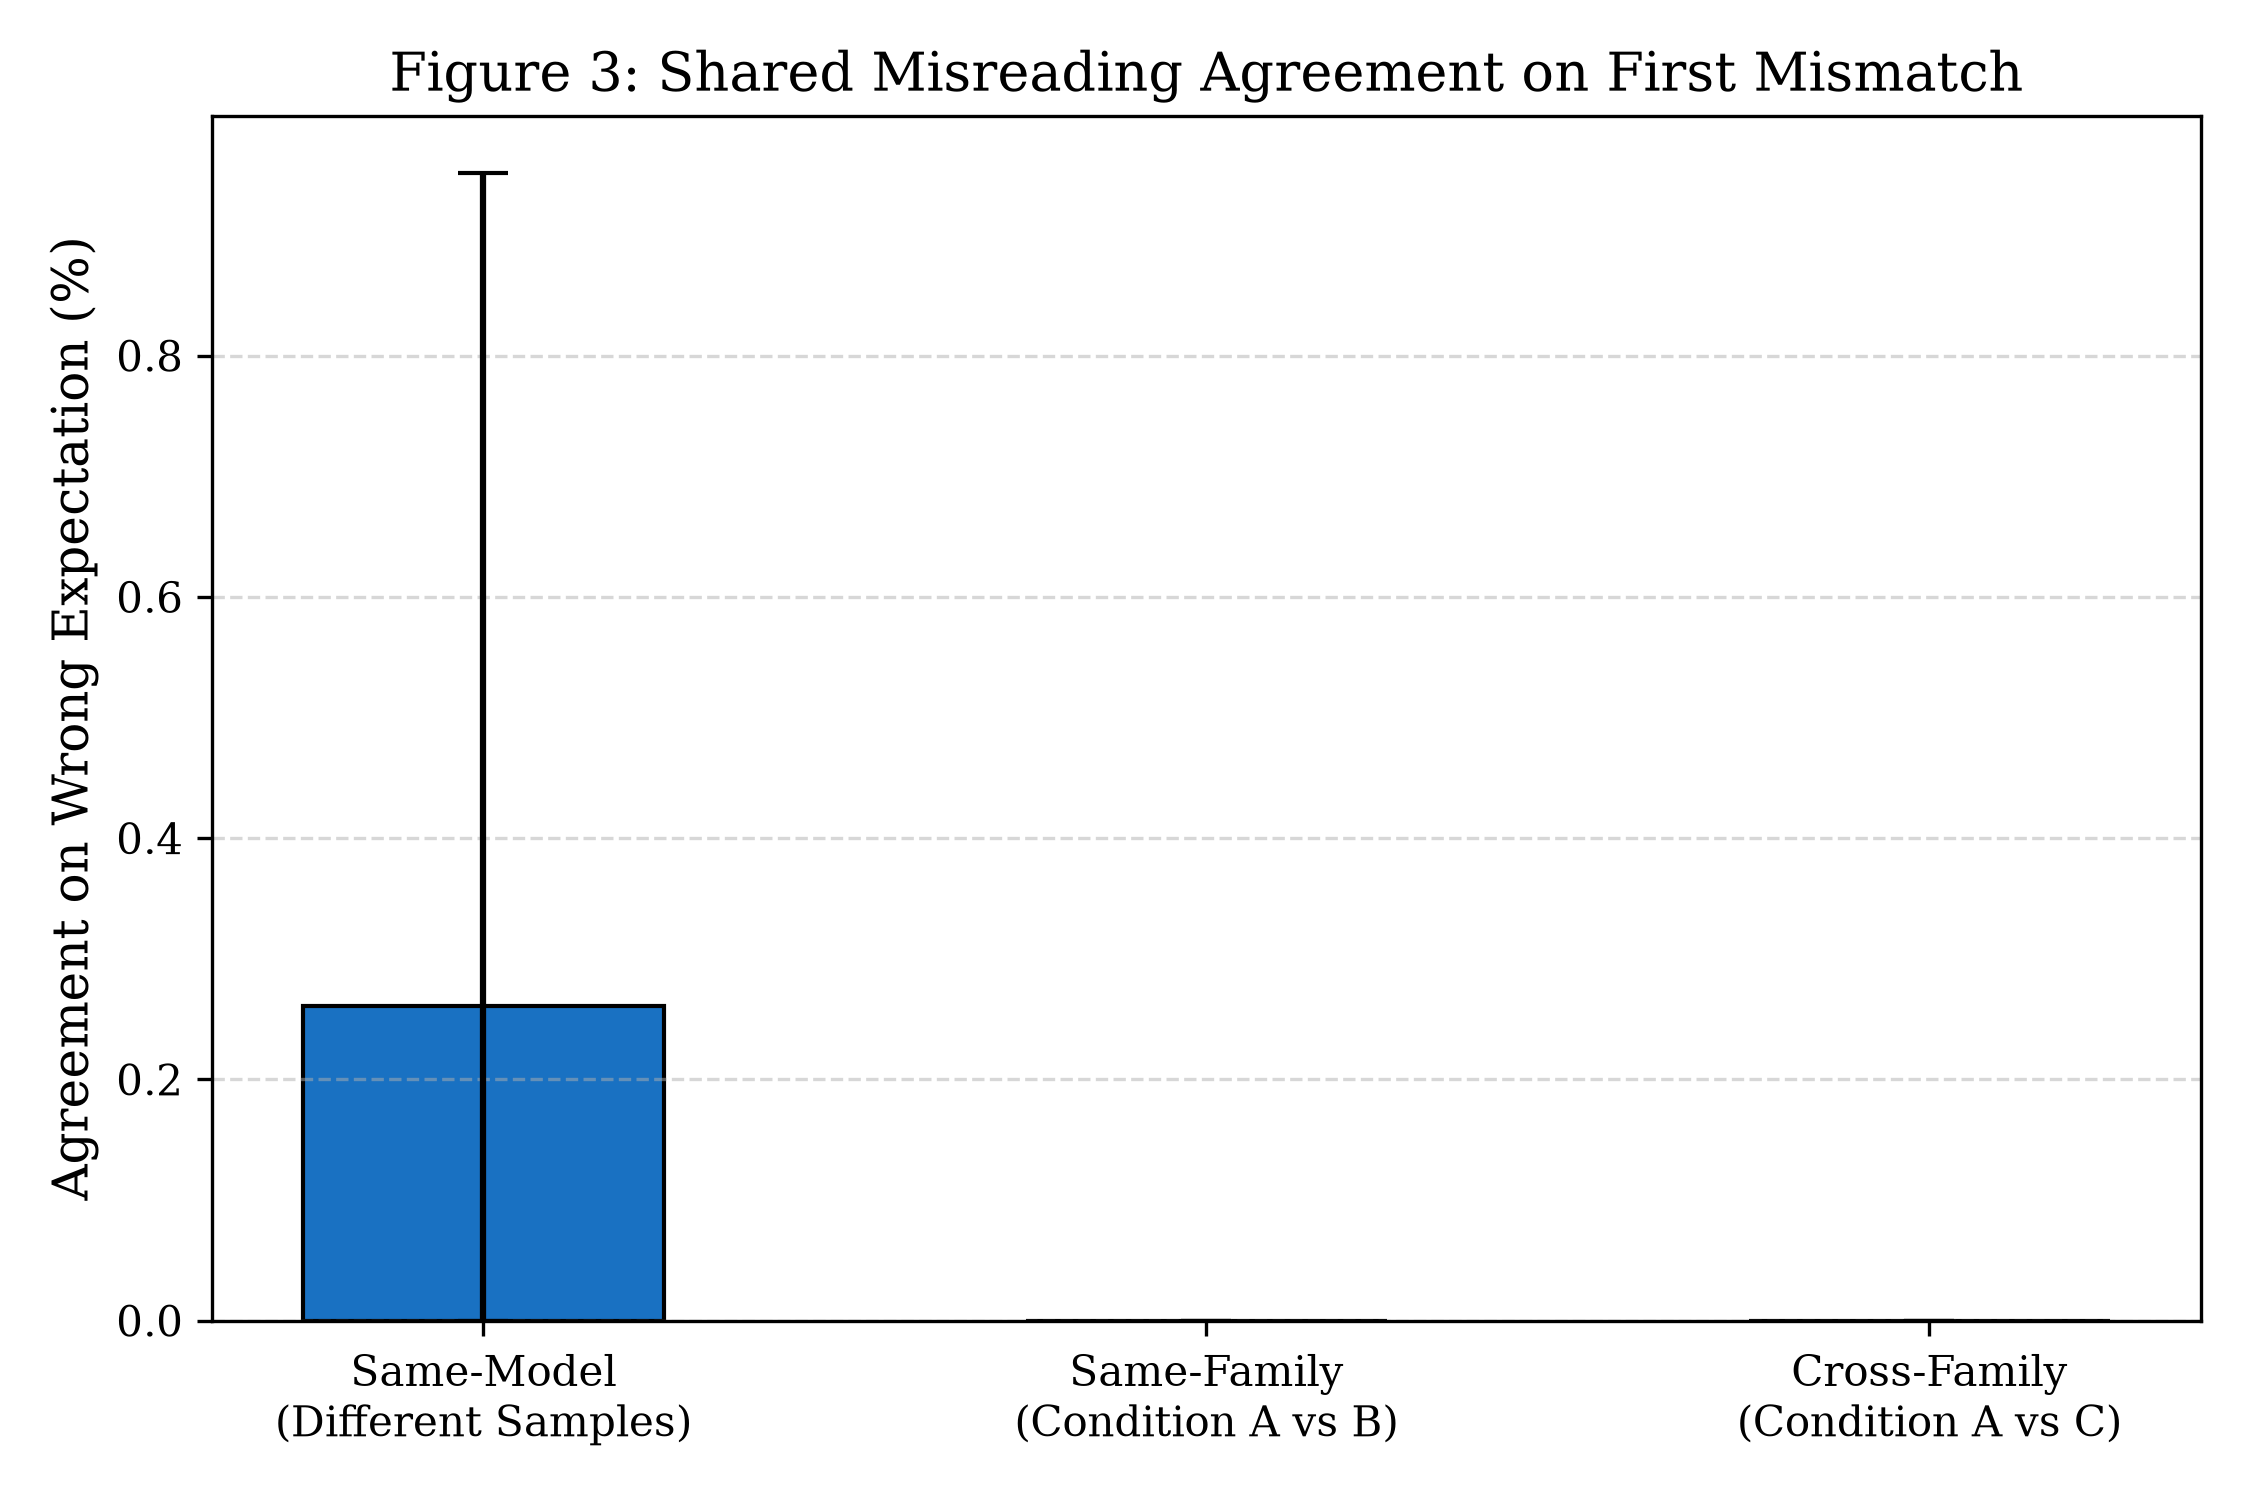

Data behind this chart, as committed beside it:
Pair_Type, Agreement_k, Total_Pairs_n, Agreement_Rate_pct, CI_Low_pct, CI_High_pct
Same-Model, 3, 1149, 0.2611, 0.0, 0.9514
Same-Family, 0, 0, 0.0, 0.0, 0.0
Cross-Family, 0, 1074, 0.0, 0.0, 0.0
